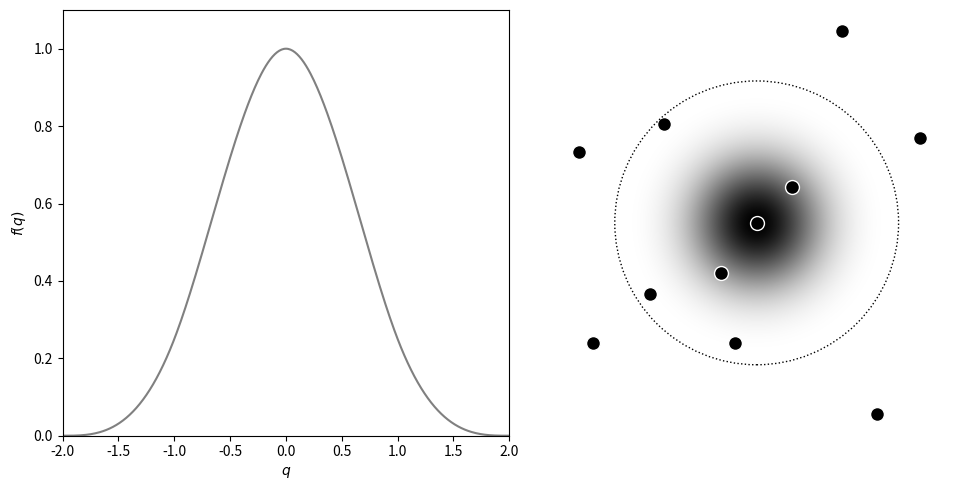

Source code (Python): (Note: this script raises an exception after producing the figure.)
import os
import numpy as np
import matplotlib.pyplot as plt

out_path = '../figures/chap3'

# distance from central particle
q = np.arange(-2,2.01,0.01)
# kernel function
f = np.zeros(401)
# fill in values for 0 < q <= 1
f[np.abs(q)<=1] = 1 - 1.5*q[np.abs(q)<1]**2 + 0.75*np.abs(q[np.abs(q)<1])**3
# fill in values for 1 < q <= 2
f[np.abs(q)>1] = 0.25*(2- np.abs(q[np.abs(q)>1]))**3

fig, ax = plt.subplots(1,2,figsize=(10,5))
ax[0].plot(q, f, c='grey')
ax[0].set_ylim([0,1.1])
ax[0].set_xlim([-2,2])
ax[0].set_ylabel(r'$f(q)$')
ax[0].set_xlabel(r'$q$')
plt.gca().set_aspect('equal', adjustable='box')
plt.tight_layout()

# Now lets plot this kernel on a 2D plot which also contains other particles
# initialise a set of particles
p1 = [0,0]
p2 = [0.5,0.5]
p3 = [-1.3,1.4]
p4 = [-0.3,-1.7]
p5 = [-1.5,-1.0]
p6 = [-0.5, -0.7]
p7 = [2.3,1.2]
p8 = [-2.5,1.0]
p9 = [-2.3,-1.7]
p10 = [1.7,-2.7]
p11 = [1.2,2.7]
particles = [p1,p2,p3,p4,p5,p6,p7,p8,p9,p10,p11]
# generate meshgrid of the kernel function
XX, YY = np.meshgrid(q,q)
QQ = (XX*XX + YY*YY)**0.5
FF = np.zeros([len(q),len(q)])
# fill in values for 0 < q <= 1
FF[QQ <= 1] = 1 - 1.5*QQ[QQ<=1]**2 + 0.75*QQ[QQ<=1]**3
# fill in values for 1 < q <= 2
FF[QQ > 1] = 0.25*(2- QQ[QQ>1])**3
# fill in values for q > 2
FF[QQ >= 2] = 0
# plot the 2D kernel function
ax[1].contourf(XX, YY, FF, cmap='binary', levels=1000)
# plot the particle locations
for p in particles:
    ax[1].scatter(p[0],p[1], c='black', edgecolors='white', s=100)
# plot outline around outer edge of kernel
circle = plt.Circle((0,0), 2.0, fill=False, color='black', linestyle=':')
ax[1].add_patch(circle)
ax[1].set_ylim([-3,3])
ax[1].set_xlim([-3,3])
plt.gca().set_aspect('equal', adjustable='box')
ax[1].set_xticks([])
ax[1].set_yticks([])
# remove bounding box
ax[1].axis('off')
plt.tight_layout()
plt.savefig(os.path.join(out_path, 'sphKernel.png'))
plt.show()
